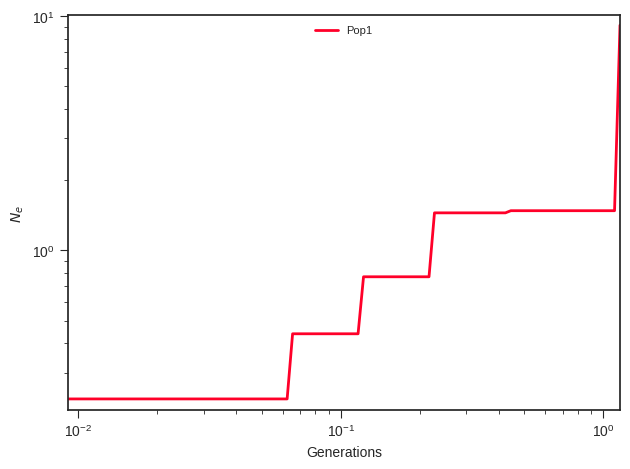

Source data for this figure (header and first rows):
label, x, y, plot_type, plot_num
Pop1, 0.0, 0.2318, path, 0
Pop1, 0.01013, 0.2318, path, 0
Pop1, 0.01062, 0.2318, path, 0
Pop1, 0.01115, 0.2318, path, 0
Pop1, 0.01169, 0.2318, path, 0
Pop1, 0.01227, 0.2318, path, 0
Pop1, 0.01287, 0.2318, path, 0
Pop1, 0.0135, 0.2318, path, 0
Pop1, 0.01416, 0.2318, path, 0
Pop1, 0.01485, 0.2318, path, 0
Pop1, 0.01558, 0.2318, path, 0
Pop1, 0.01635, 0.2318, path, 0
Pop1, 0.01715, 0.2318, path, 0
Pop1, 0.01799, 0.2318, path, 0
Pop1, 0.01887, 0.2318, path, 0
Pop1, 0.0198, 0.2318, path, 0
Pop1, 0.02077, 0.2318, path, 0
Pop1, 0.02178, 0.2318, path, 0
Pop1, 0.02285, 0.2318, path, 0
Pop1, 0.02397, 0.2318, path, 0
Pop1, 0.02515, 0.2318, path, 0
Pop1, 0.02638, 0.2318, path, 0
Pop1, 0.02768, 0.2318, path, 0
Pop1, 0.02903, 0.2318, path, 0
Pop1, 0.03046, 0.2318, path, 0
Pop1, 0.03195, 0.2318, path, 0
Pop1, 0.03352, 0.2318, path, 0
Pop1, 0.03516, 0.2318, path, 0
Pop1, 0.03688, 0.2318, path, 0
Pop1, 0.03869, 0.2318, path, 0
Pop1, 0.04059, 0.2318, path, 0
Pop1, 0.04258, 0.2318, path, 0
Pop1, 0.04467, 0.2318, path, 0
Pop1, 0.04686, 0.2318, path, 0
Pop1, 0.04916, 0.2318, path, 0
Pop1, 0.05157, 0.2318, path, 0
Pop1, 0.0541, 0.2318, path, 0
Pop1, 0.05675, 0.2318, path, 0
Pop1, 0.05953, 0.2318, path, 0
Pop1, 0.06245, 0.2318, path, 0
Pop1, 0.06551, 0.4396, path, 0
Pop1, 0.06872, 0.4396, path, 0
Pop1, 0.07209, 0.4396, path, 0
Pop1, 0.07563, 0.4396, path, 0
Pop1, 0.07934, 0.4396, path, 0
Pop1, 0.08323, 0.4396, path, 0
Pop1, 0.08731, 0.4396, path, 0
Pop1, 0.09159, 0.4396, path, 0
Pop1, 0.09608, 0.4396, path, 0
Pop1, 0.1008, 0.4396, path, 0
Pop1, 0.1057, 0.4396, path, 0
Pop1, 0.1109, 0.4396, path, 0
Pop1, 0.1164, 0.4396, path, 0
Pop1, 0.1221, 0.7697, path, 0
Pop1, 0.128, 0.7697, path, 0
Pop1, 0.1343, 0.7697, path, 0
Pop1, 0.1409, 0.7697, path, 0
Pop1, 0.1478, 0.7697, path, 0
Pop1, 0.1551, 0.7697, path, 0
Pop1, 0.1627, 0.7697, path, 0
... 41 more rows
